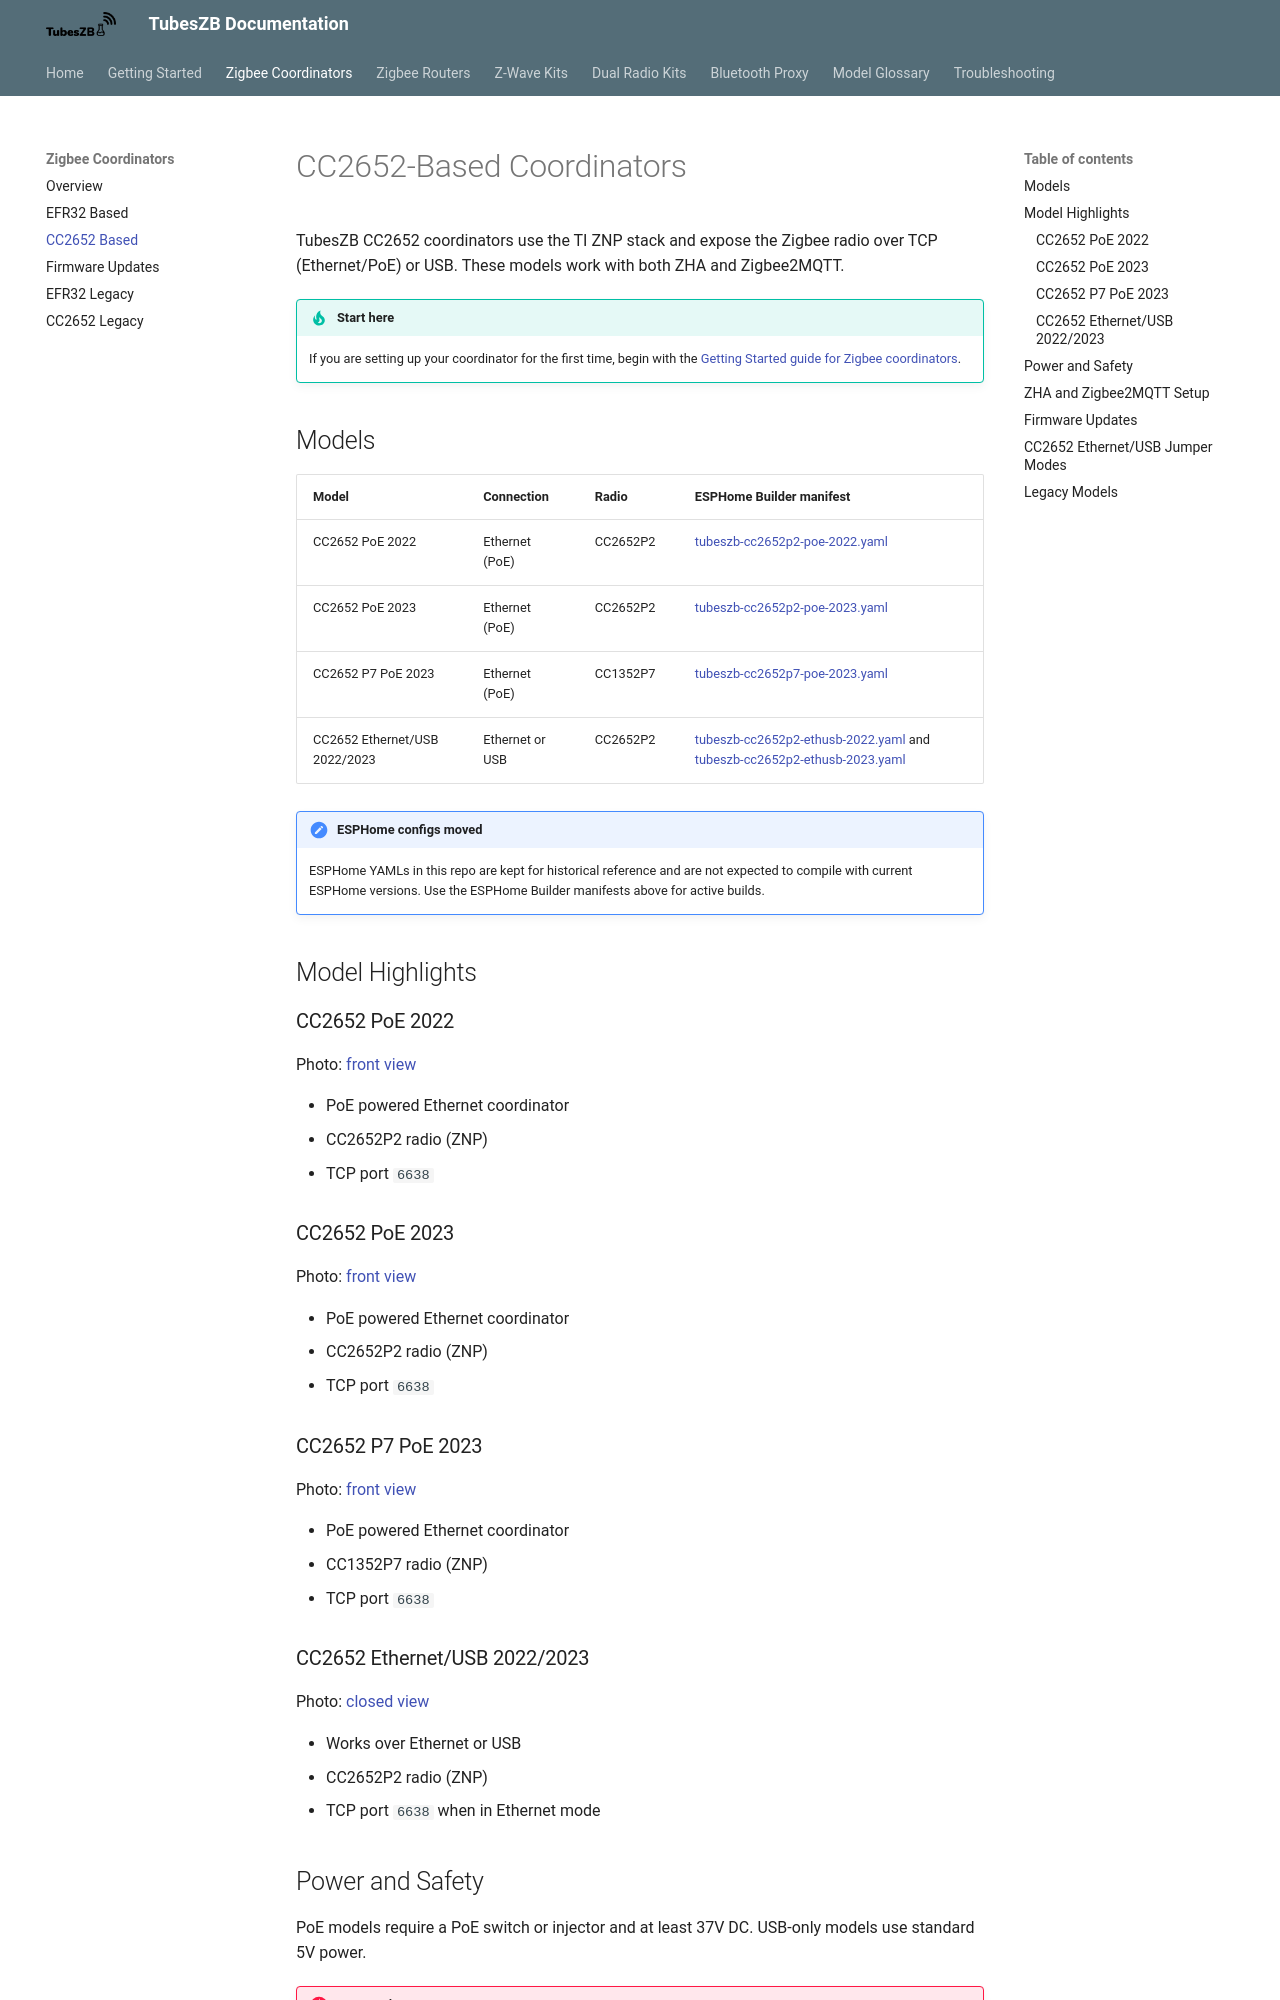

repository: tube0013/tube_gateways · page: zigbee-coordinators/cc2652-based/index.html · generator: mkdocs

# CC2652-Based Coordinators

TubesZB CC2652 coordinators use the TI ZNP stack and expose the Zigbee radio over TCP (Ethernet/PoE) or USB. These models work with both ZHA and Zigbee2MQTT.

!!! tip "Start here"
    If you are setting up your coordinator for the first time, begin with the [Getting Started guide for Zigbee coordinators](../../getting-started/zigbee.md).

## Models

| Model | Connection | Radio | ESPHome Builder manifest |
| --- | --- | --- | --- |
| CC2652 PoE 2022 | Ethernet (PoE) | CC2652P2 | [tubeszb-cc2652p2-poe-2022.yaml](https://github.com/tube0013/TubesZB-ESPHome-Builder/blob/main/manifests/tubeszb-cc2652p2-poe-2022.yaml) |
| CC2652 PoE 2023 | Ethernet (PoE) | CC2652P2 | [tubeszb-cc2652p2-poe-2023.yaml](https://github.com/tube0013/TubesZB-ESPHome-Builder/blob/main/manifests/tubeszb-cc2652p2-poe-2023.yaml) |
| CC2652 P7 PoE 2023 | Ethernet (PoE) | CC1352P7 | [tubeszb-cc2652p7-poe-2023.yaml](https://github.com/tube0013/TubesZB-ESPHome-Builder/blob/main/manifests/tubeszb-cc2652p7-poe-2023.yaml) |
| CC2652 Ethernet/USB 2022/2023 | Ethernet or USB | CC2652P2 | [tubeszb-cc2652p2-ethusb-2022.yaml](https://github.com/tube0013/TubesZB-ESPHome-Builder/blob/main/manifests/tubeszb-cc2652p2-ethusb-2022.yaml) and [tubeszb-cc2652p2-ethusb-2023.yaml](https://github.com/tube0013/TubesZB-ESPHome-Builder/blob/main/manifests/tubeszb-cc2652p2-ethusb-2023.yaml) |

!!! note "ESPHome configs moved"
    ESPHome YAMLs in this repo are kept for historical reference and are not expected to compile with current ESPHome versions. Use the ESPHome Builder manifests above for active builds.

## Model Highlights

### CC2652 PoE 2022

Photo: [front view](https://github.com/tube0013/tube_gateways/raw/main/models/current/tubeszb-cc2652-poe-2022/images/tubeszb-cc2652-poe-2022.webp)

- PoE powered Ethernet coordinator
- CC2652P2 radio (ZNP)
- TCP port `6638`

### CC2652 PoE 2023

Photo: [front view](https://github.com/tube0013/tube_gateways/raw/main/models/current/tubeszb-cc2652-poe-2022/images/tubeszb-cc2652-poe-2022.webp)

- PoE powered Ethernet coordinator
- CC2652P2 radio (ZNP)
- TCP port `6638`

### CC2652 P7 PoE 2023

Photo: [front view](https://github.com/tube0013/tube_gateways/raw/main/models/current/tubeszb-cc2652-poe-2022/images/tubeszb-cc2652-poe-2022.webp)

- PoE powered Ethernet coordinator
- CC1352P7 radio (ZNP)
- TCP port `6638`

### CC2652 Ethernet/USB 2022/2023

Photo: [closed view](https://github.com/tube0013/tube_gateways/raw/main/models/current/tubeszb-cc2652-eth_usb/images/tubeszb-cc2652-eth_usb_closed.jpg)

- Works over Ethernet or USB
- CC2652P2 radio (ZNP)
- TCP port `6638` when in Ethernet mode
